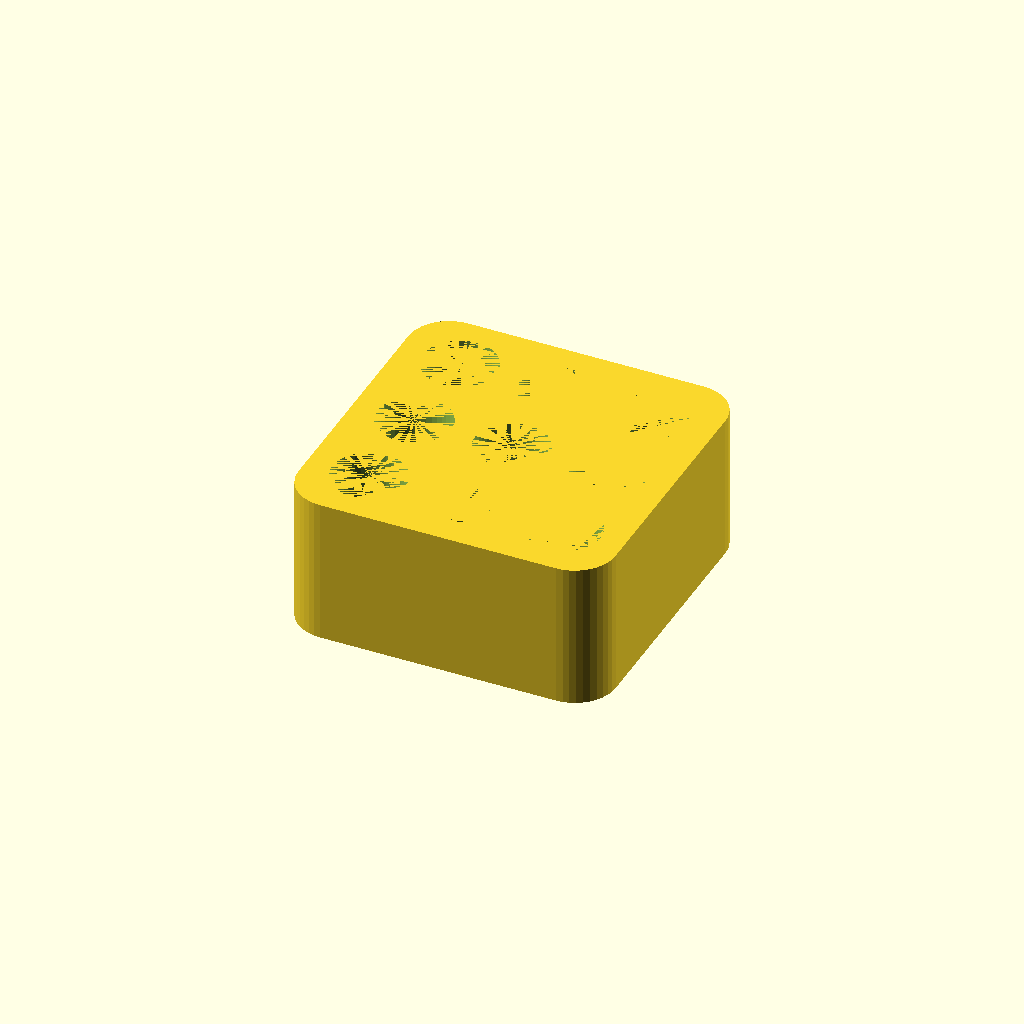
Cell 1: the model at its default parameters.
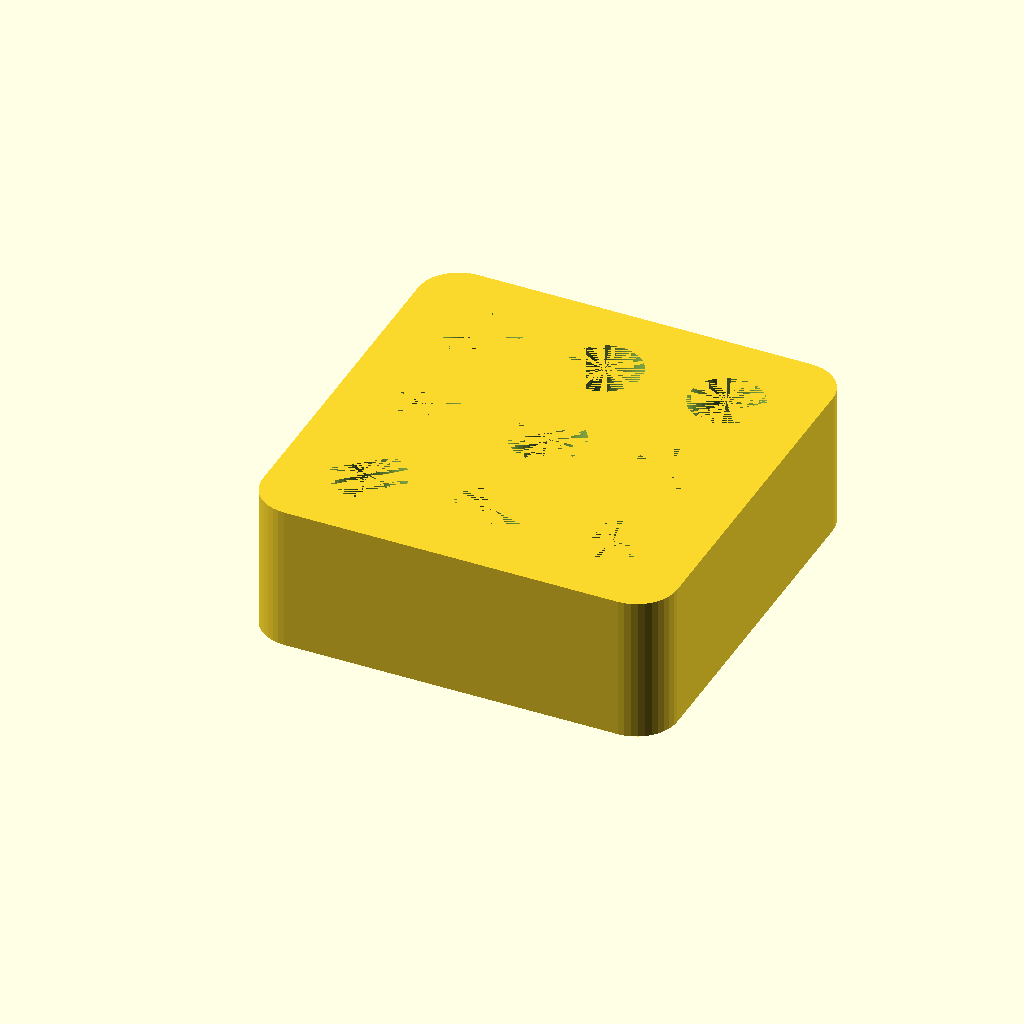
Cell 2: the same model with tipGap = 6.
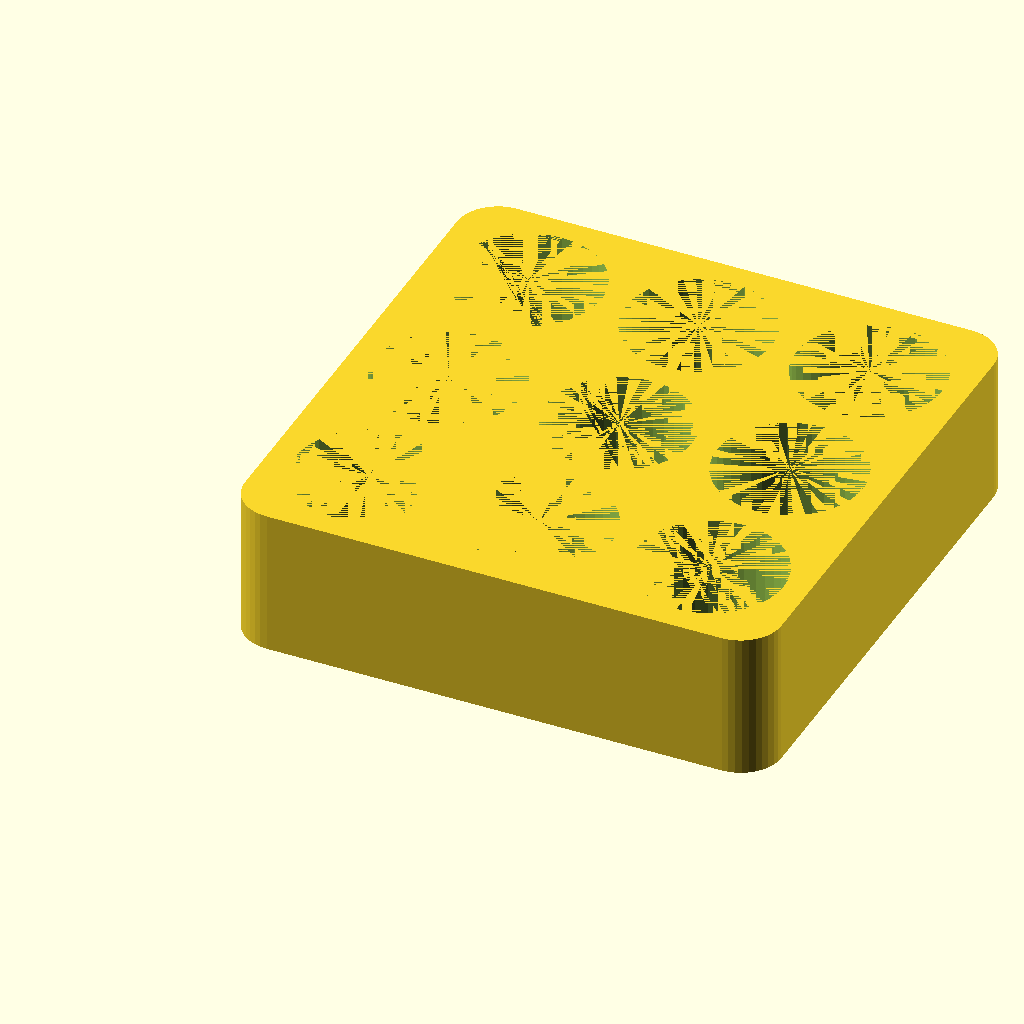
Cell 3: tipSize = 18 (everything else at default).
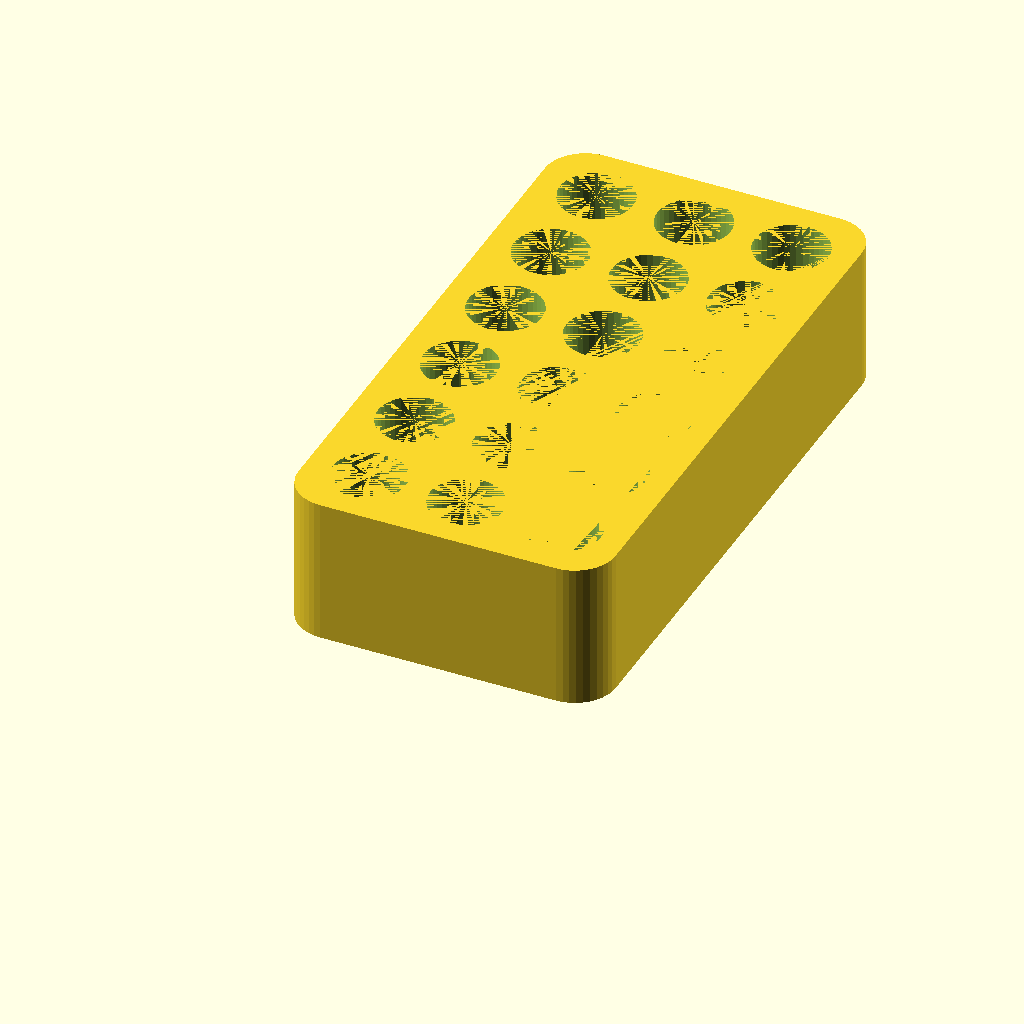
Cell 4 — tipsPerRow set to 6, the other parameters unchanged.
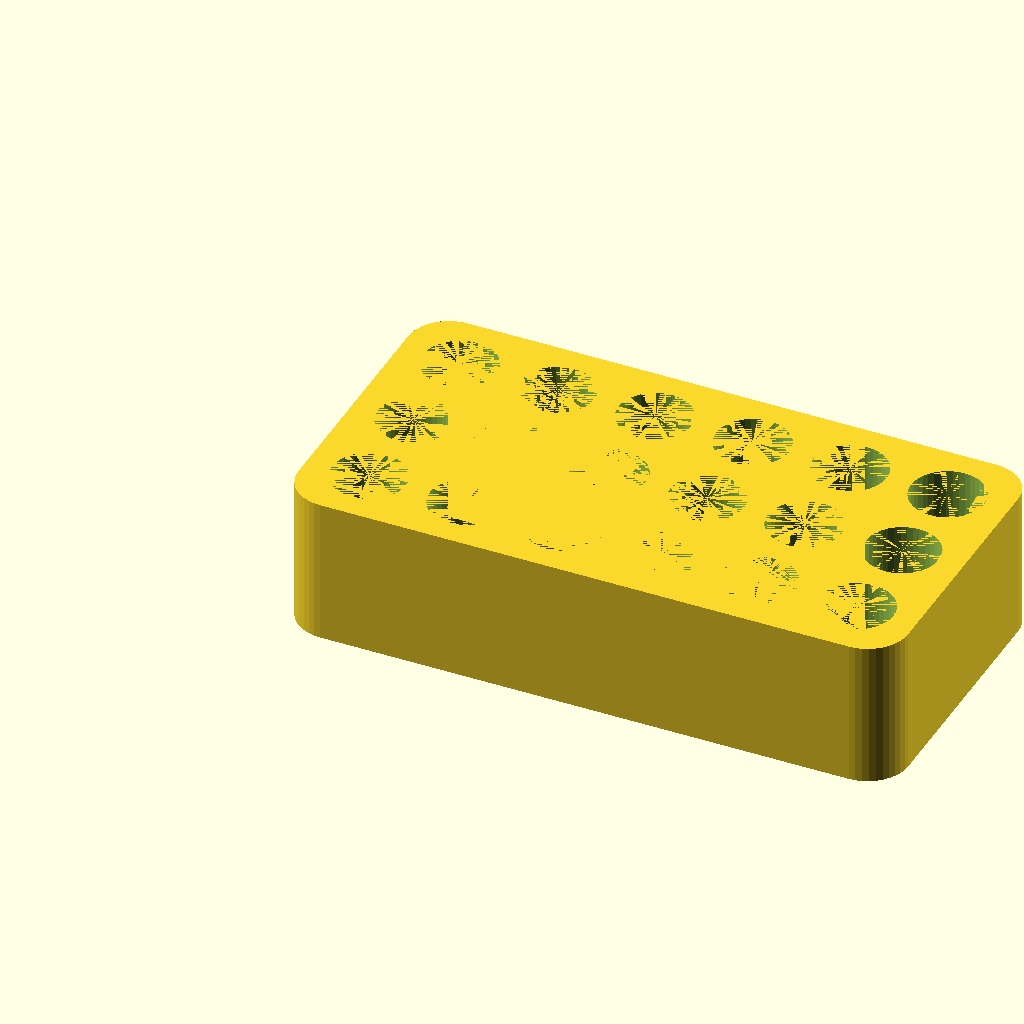
Cell 5: tipsPerColumn = 6 (everything else at default).
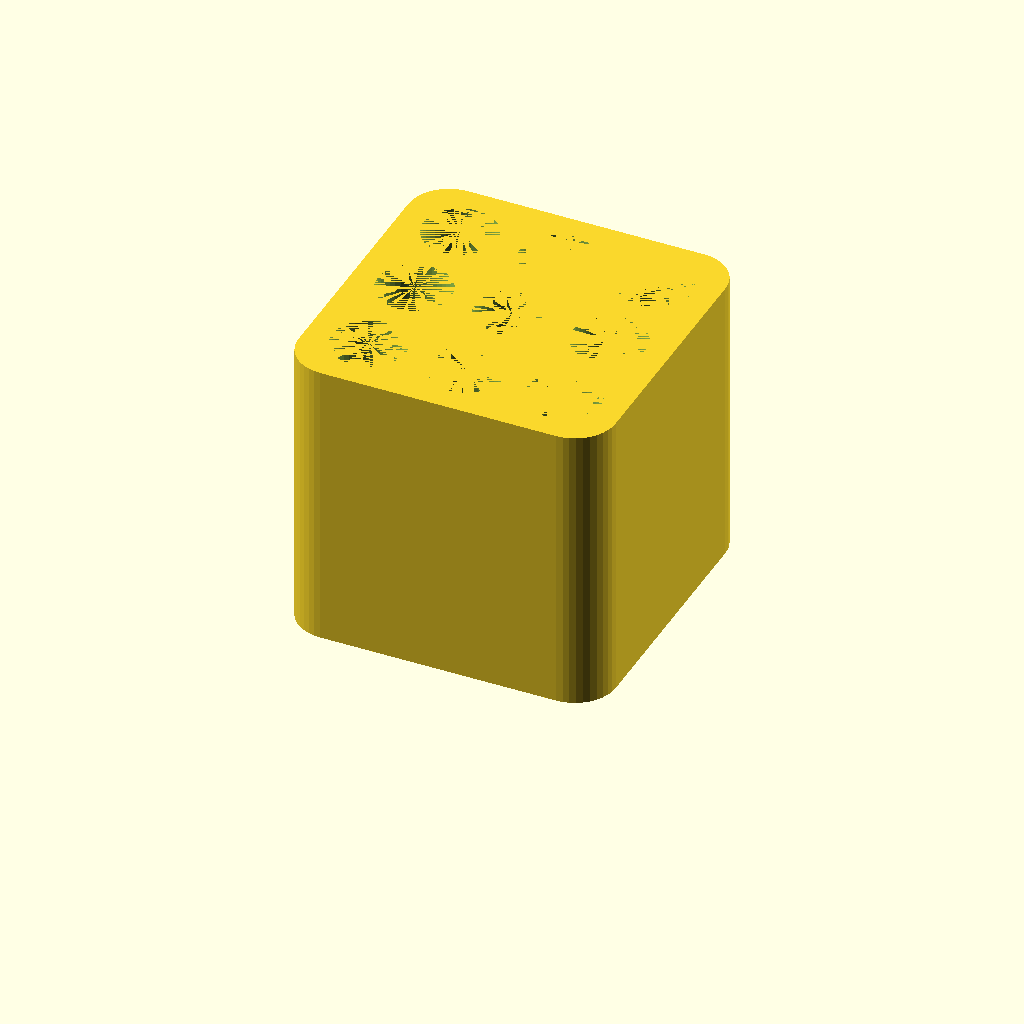
Cell 6: the same model with height = 36.
All cells are drawn from one camera (rotation 55°, 0°, 25°, orthographic, colour scheme Cornfield), so only the parameter changes between them.
The OpenSCAD source (scadFiles/1212686/2861297.scad):
/*

Solder Tip Holder (c) by Jorge Monteiro



Solder Tip Holder is licensed under a

Creative Commons Attribution-ShareAlike 4.0 International.



You should have received a copy of the license along with this

work.  If not, see <http://creativecommons.org/licenses/by-sa/4.0/>.

*/



/* [Basics] */

// Space between tips in mm

tipGap = 3;

// Diameter of tip in mm

tipSize = 9;

// Number of tips you want to store per row

tipsPerRow = 3;

// Number of tips you want to store per column

tipsPerColumn = 3;

// Height of the tip box in mm

height = 18;

// Base of the box in mm

baseHeight = 3;



/* [Ignore] */

$fn=40*1;

tipDim = tipSize/2;

width = tipsPerRow * (tipGap + tipSize) + tipGap;

length = tipsPerColumn * (tipGap + tipSize) + tipGap;

tipHeight = height - baseHeight;



difference() {

    

    translate([length/2-(tipGap+tipDim), width/2-(tipGap+tipDim), -3]) roundedCube(length, width, height, 5);

    drawTipHolders();

};



module drawTipHolders() {

     for(row = [0 : 1 : tipsPerRow-1]) {

         for(column = [0 : 1 : tipsPerColumn-1]) {

            translate([(tipGap+tipDim*2)*column, (tipGap+tipDim*2)*row]) cylinder(tipHeight, tipDim, tipDim);

         }

     }



}



module roundedCube(xdim, ydim, zdim, rdim) {

    translate([-xdim/2,-ydim/2,0]){

        hull(){

            translate([rdim,rdim,0]) cylinder(r=rdim, h=zdim);

            translate([xdim-rdim,rdim,0]) cylinder(r=rdim, h=zdim);



            translate([rdim,ydim-rdim,0]) cylinder(r=rdim, h=zdim);

            translate([xdim-rdim,ydim-rdim,0]) cylinder(r=rdim, h=zdim);



        };

    };

};
Customizer parameters (derived from the source; name, type, default, range or options):
tipGap: number, default 3
tipSize: number, default 9
tipsPerRow: number, default 3
tipsPerColumn: number, default 3
height: number, default 18
baseHeight: number, default 3
